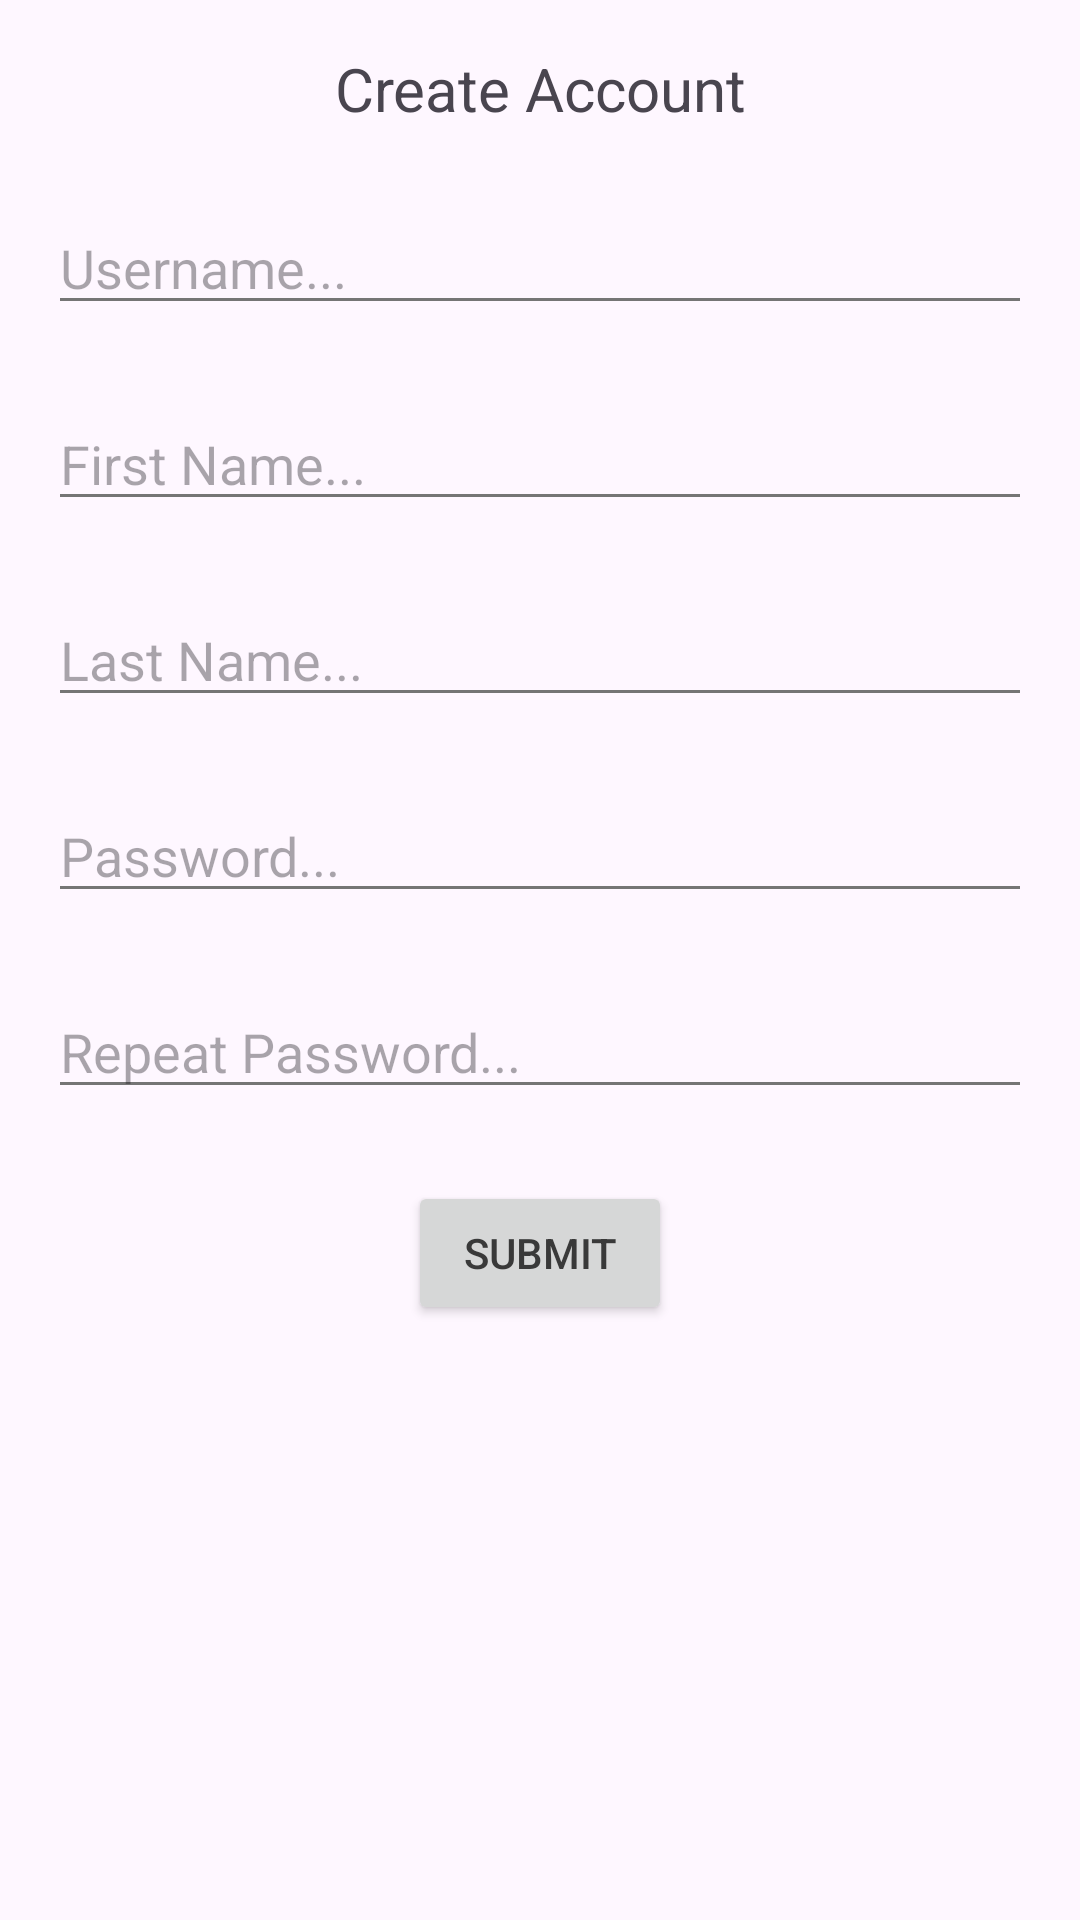

Here is an Android app screen rendered from its layout file. Give the layout XML and the strings, colors and styles it references.
<!-- AndroidManifest.xml: application theme Theme.MyNotes -->
<!-- res/layout/fragment_register.xml -->
<?xml version="1.0" encoding="utf-8"?>
<androidx.constraintlayout.widget.ConstraintLayout xmlns:android="http://schemas.android.com/apk/res/android"
    xmlns:app="http://schemas.android.com/apk/res-auto"
    android:layout_width="match_parent"
    android:layout_height="match_parent"
    android:padding="16dp">

    <TextView
        android:id="@+id/title_tv"
        android:layout_width="0dp"
        android:layout_height="wrap_content"
        android:gravity="center"
        android:text="@string/create_account"
        android:textSize="20sp"
        app:layout_constraintEnd_toEndOf="parent"
        app:layout_constraintStart_toStartOf="parent"
        app:layout_constraintTop_toTopOf="parent" />


    <EditText
        android:id="@+id/username_input"
        android:layout_width="0dp"
        android:layout_height="wrap_content"
        android:layout_marginTop="24dp"
        android:hint="@string/username_hint"
        android:inputType="text"
        android:maxEms="20"
        app:layout_constraintEnd_toEndOf="parent"
        app:layout_constraintStart_toStartOf="parent"
        app:layout_constraintTop_toBottomOf="@+id/title_tv" />

    <EditText
        android:id="@+id/first_name_input"
        android:layout_width="0dp"
        android:layout_height="wrap_content"
        android:layout_marginTop="24dp"
        android:hint="@string/first_name_hint"
        android:inputType="textPersonName"
        android:maxEms="20"
        app:layout_constraintEnd_toEndOf="parent"
        app:layout_constraintStart_toStartOf="parent"
        app:layout_constraintTop_toBottomOf="@+id/username_input" />

    <EditText
        android:id="@+id/last_name_input"
        android:layout_width="0dp"
        android:layout_height="wrap_content"
        android:layout_marginTop="24dp"
        android:hint="@string/last_name_hint"
        android:inputType="textPersonName"
        android:maxEms="20"
        app:layout_constraintEnd_toEndOf="parent"
        app:layout_constraintStart_toStartOf="parent"
        app:layout_constraintTop_toBottomOf="@+id/first_name_input" />

    <EditText
        android:id="@+id/password_input"
        android:layout_width="0dp"
        android:layout_height="wrap_content"
        android:layout_marginTop="24dp"
        android:hint="@string/password_hint"
        android:inputType="textPassword"
        android:maxEms="20"
        app:layout_constraintEnd_toEndOf="parent"
        app:layout_constraintStart_toStartOf="parent"
        app:layout_constraintTop_toBottomOf="@+id/last_name_input" />

    <EditText
        android:id="@+id/repeat_password_input"
        android:layout_width="0dp"
        android:layout_height="wrap_content"
        android:layout_marginTop="24dp"
        android:hint="@string/repeat_password_hint"
        android:inputType="textPassword"
        android:maxEms="20"
        app:layout_constraintEnd_toEndOf="parent"
        app:layout_constraintStart_toStartOf="parent"
        app:layout_constraintTop_toBottomOf="@+id/password_input" />

    <androidx.appcompat.widget.AppCompatButton
        android:id="@+id/submit_btn"
        android:layout_width="wrap_content"
        android:layout_height="wrap_content"
        android:layout_marginTop="24dp"
        android:text="@string/submit_button"
        app:layout_constraintEnd_toEndOf="parent"
        app:layout_constraintStart_toStartOf="parent"
        app:layout_constraintTop_toBottomOf="@+id/repeat_password_input" />

    <TextView
        android:textColor="@color/red_error"
        android:id="@+id/errors_tv"
        android:layout_width="0dp"
        android:layout_height="wrap_content"
        android:layout_marginTop="16dp"
        app:layout_constraintEnd_toEndOf="parent"
        app:layout_constraintStart_toStartOf="parent"
        app:layout_constraintTop_toBottomOf="@+id/submit_btn" />

</androidx.constraintlayout.widget.ConstraintLayout>
<!-- resources referenced by this layout -->
<resources>
  <color name="red_error">#BB4F4F</color>
  <string name="create_account">Create Account</string>
  <string name="first_name_hint">First Name...</string>
  <string name="last_name_hint">Last Name...</string>
  <string name="password_hint">Password...</string>
  <string name="repeat_password_hint">Repeat Password...</string>
  <string name="submit_button">Submit</string>
  <string name="username_hint">Username...</string>
  <style name="Theme.MyNotes" parent="Base.Theme.MyNotes" />
  <style name="Base.Theme.MyNotes" parent="Theme.Material3.DayNight.NoActionBar">
          
          
          <item name="colorPrimary">@color/primary</item>
          <item name="colorPrimaryVariant">@color/primary_dark</item>
          <item name="colorOnPrimary">@color/white</item>
          <item name="colorSecondary">@color/accent</item>
          <item name="colorSecondaryVariant">@color/accent</item>
          <item name="colorOnSecondary">@color/white</item>
          <item name="android:textColorPrimary">@color/primary_text</item>
          <item name="android:textColorSecondary">@color/secondary_text</item>
          <item name="colorAccent">@color/accent</item>
  
  
          <item name="actionBarTheme">@style/ToolbarStyle</item>
          <item name="materialButtonStyle">@style/generalButton</item>
      </style>
  <color name="primary">#f2f2f2</color>
  <color name="primary_dark">#e8e8e8</color>
  <color name="white">#FFFFFFFF</color>
  <color name="accent">#F95502</color>
  <color name="primary_text">#393939</color>
  <color name="secondary_text">#757575</color>
  <style name="ToolbarStyle" parent="Widget.AppCompat.ActionBar">
          <item name="android:textColorPrimary">@color/primary_text</item>
      </style>
  <style name="generalButton" parent="Widget.MaterialComponents.Button">
          <item name="textAllCaps">false</item>
          <item name="android:textStyle">normal</item>
          <item name="android:textSize">16sp</item>
          <item name="backgroundTint">@color/primary</item>
          <item name="android:textColor">@color/primary_text</item>
          <item name="cornerRadius">8dp</item>
      </style>
</resources>
